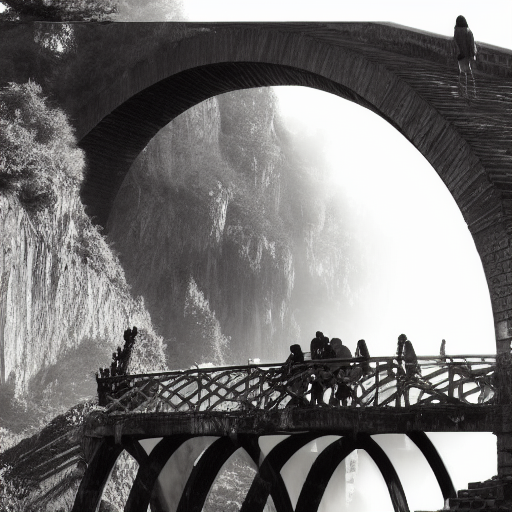
Generation parameters embedded in this image by AUTOMATIC1111 Stable Diffusion web UI or a fork of it (Forge, ...) (PNG 'parameters' text chunk):
landscape, people, epic scene, bridge
Steps: 55, Sampler: Euler a, CFG scale: 7, Seed: 1444651662, Size: 512x512, Model hash: 7460a6fa